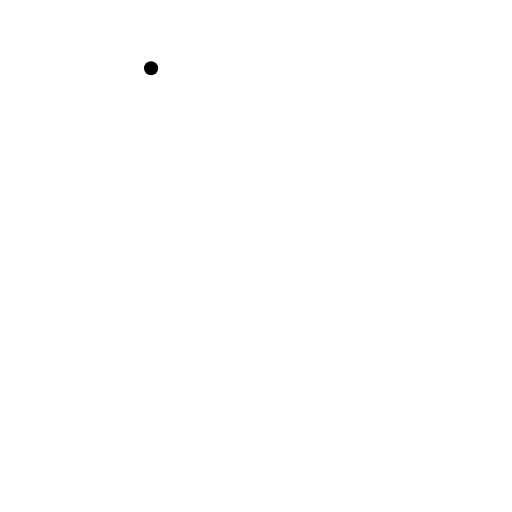
t = 0.00 s
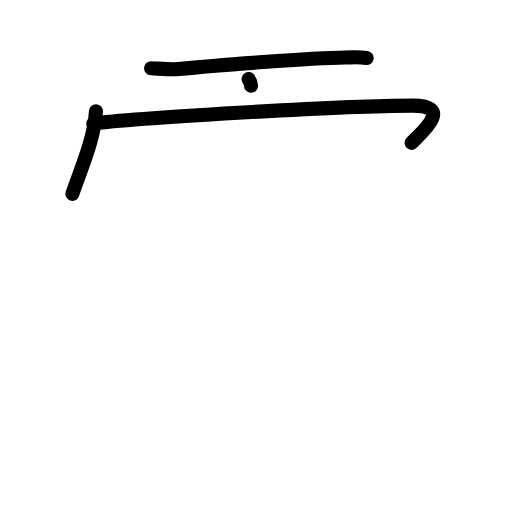
t = 3.20 s
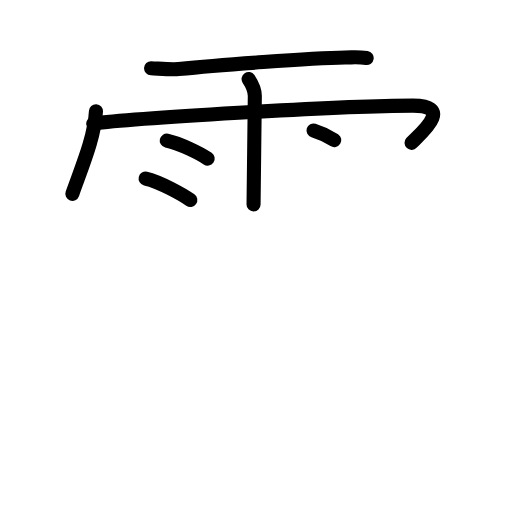
t = 6.40 s
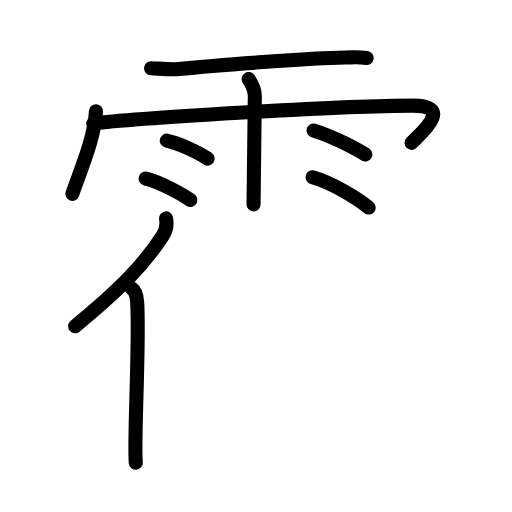
t = 9.60 s
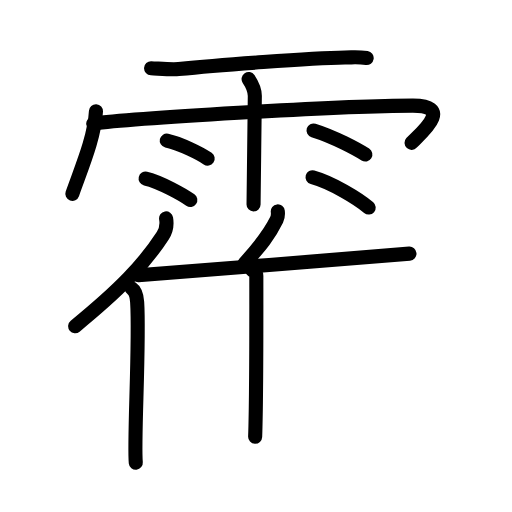
t = 12.80 s
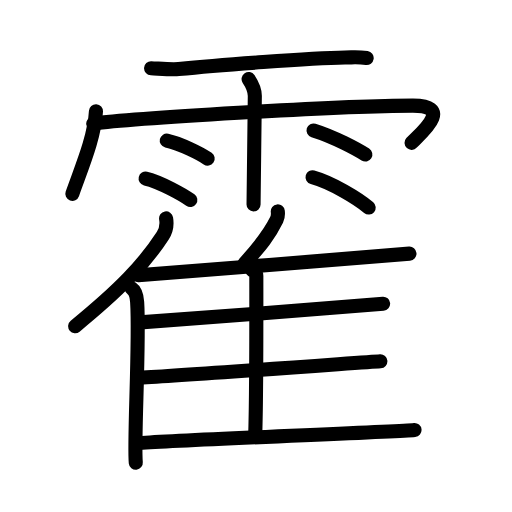
t = 16.00 s

The animated SVG that drew these frames (rendered in a browser with its animation timeline set to each time). Animation: 39 SMIL elements (animate=39); one cycle of 16.00 s.

<?xml version="1.0" encoding="UTF-8"?>
<!--
AniKanjiVG is licensed by CC-BY-SA Paul C. Sommerhoff (https://bitbucket.org/sommerhoff/anikanjivg).
AniKanjiVG uses KanjiVG which is licensed by CC-BY-SA Ulrich Apel (http://kanjivg.tagaini.net).
See also http://creativecommons.org/licenses/by-sa/3.0/
-->
<svg xmlns:kvg='http://kanjivg.tagaini.net' xmlns='http://www.w3.org/2000/svg' width='109' height='109' viewBox='0 0 109 109' style='fill:none;stroke:#000000;stroke-width:3;stroke-linecap:round;stroke-linejoin:round;' id="kvg:kanji_0970d"><g id="kvg:0970d" kvg:element="霍"><g id="kvg:0970d-g1" kvg:element="雨" kvg:variant="true" kvg:position="top" kvg:radical="general"><path id="kvg:0970d-s1" kvg:type="㇐" d="M32.16,14.53c1.54,0.06,4.39,0.32,5.88,0.17c8.01-0.81,28.18-2.33,35.39-2.45c2.1-0.03,2.7-0.16,4.63,0.11"><animate attributeName="d" begin="0.0s" dur="0.3333333333333333s" from="M32.16,14.53C32.16,14.53,32.16,14.53,32.16,14.53" to="M32.16,14.53c1.54,0.06,4.39,0.32,5.88,0.17" />
<animate attributeName="d" begin="0.3333333333333333s" dur="0.3333333333333333s" from="M32.16,14.53c1.54,0.06,4.39,0.32,5.88,0.17c0,0,0,0,0,0,0" to="M32.16,14.53c1.54,0.06,4.39,0.32,5.88,0.17c8.01-0.81,28.18-2.33,35.39-2.45" />
<animate attributeName="d" begin="0.6666666666666666s" dur="0.3333333333333333s" from="M32.16,14.53c1.54,0.06,4.39,0.32,5.88,0.17c8.01-0.81,28.18-2.33,35.39-2.45c0,0,0,0,0,0,0" to="M32.16,14.53c1.54,0.06,4.39,0.32,5.88,0.17c8.01-0.81,28.18-2.33,35.39-2.45c2.1-0.03,2.7-0.16,4.63,0.11" />
</path>
<path id="kvg:0970d-s2" kvg:type="㇔/㇑" d="M20.43,23.67c-0.31,5.64-3.02,11.89-5.03,17.59"><animate attributeName="d" begin="1.0s" dur="1.0s" from="M20.43,23.67C20.43,23.67,20.43,23.67,20.43,23.67" to="M20.43,23.67c-0.31,5.64-3.02,11.89-5.03,17.59" />
<animate attributeName="d" begin="0s" dur="1.0s" from="M-100,-100" to="M-100,-100" />
</path>
<path id="kvg:0970d-s3" kvg:type="㇖b/㇆" d="M19.85,26.32c7.4-1.02,52.34-3.84,68.05-3.84c9.1,0,1.17,6.33-0.28,7.93"><animate attributeName="d" begin="2.0s" dur="0.5s" from="M19.85,26.32C19.85,26.32,19.85,26.32,19.85,26.32" to="M19.85,26.32c7.4-1.02,52.34-3.84,68.05-3.84" />
<animate attributeName="d" begin="2.5s" dur="0.5s" from="M19.85,26.32c7.4-1.02,52.34-3.84,68.05-3.84c0,0,0,0,0,0,0" to="M19.85,26.32c7.4-1.02,52.34-3.84,68.05-3.84c9.1,0,1.17,6.33-0.28,7.93" />
<animate attributeName="d" begin="0s" dur="2.0s" from="M-100,-100" to="M-100,-100" />
</path>
<path id="kvg:0970d-s4" kvg:type="㇑" d="M52.92,16.82c0.91,1.36,1.31,2.26,1.33,3.6c0.01,0.48-0.27,21.77-0.27,23.09"><animate attributeName="d" begin="3.0s" dur="0.5s" from="M52.92,16.82C52.92,16.82,52.92,16.82,52.92,16.82" to="M52.92,16.82c0.91,1.36,1.31,2.26,1.33,3.6" />
<animate attributeName="d" begin="3.5s" dur="0.5s" from="M52.92,16.82c0.91,1.36,1.31,2.26,1.33,3.6c0,0,0,0,0,0,0" to="M52.92,16.82c0.91,1.36,1.31,2.26,1.33,3.6c0.01,0.48-0.27,21.77-0.27,23.09" />
<animate attributeName="d" begin="0s" dur="3.0s" from="M-100,-100" to="M-100,-100" />
</path>
<path id="kvg:0970d-s5" kvg:type="㇔" d="M35.5,29.93c2.99,0.68,7.08,2.71,8.71,3.83"><animate attributeName="d" begin="4.0s" dur="1.0s" from="M35.5,29.93C35.5,29.93,35.5,29.93,35.5,29.93" to="M35.5,29.93c2.99,0.68,7.08,2.71,8.71,3.83" />
<animate attributeName="d" begin="0s" dur="4.0s" from="M-100,-100" to="M-100,-100" />
</path>
<path id="kvg:0970d-s6" kvg:type="㇔" d="M31,38.01c3.08,0.72,7.84,3.37,9.52,4.57"><animate attributeName="d" begin="5.0s" dur="1.0s" from="M31,38.01C31,38.01,31,38.01,31,38.01" to="M31,38.01c3.08,0.72,7.84,3.37,9.52,4.57" />
<animate attributeName="d" begin="0s" dur="5.0s" from="M-100,-100" to="M-100,-100" />
</path>
<path id="kvg:0970d-s7" kvg:type="㇔" d="M66.75,27.77c4.35,1.34,9.29,4.02,11.03,5.13"><animate attributeName="d" begin="6.0s" dur="1.0s" from="M66.75,27.77C66.75,27.77,66.75,27.77,66.75,27.77" to="M66.75,27.77c4.35,1.34,9.29,4.02,11.03,5.13" />
<animate attributeName="d" begin="0s" dur="6.0s" from="M-100,-100" to="M-100,-100" />
</path>
<path id="kvg:0970d-s8" kvg:type="㇔" d="M66.54,37.73c4.11,1.14,9.71,4.56,11.95,6.46"><animate attributeName="d" begin="7.0s" dur="1.0s" from="M66.54,37.73C66.54,37.73,66.54,37.73,66.54,37.73" to="M66.54,37.73c4.11,1.14,9.71,4.56,11.95,6.46" />
<animate attributeName="d" begin="0s" dur="7.0s" from="M-100,-100" to="M-100,-100" />
</path>
</g>
<g id="kvg:0970d-g2" kvg:element="隹" kvg:position="bottom"><g id="kvg:0970d-g3" kvg:element="亻" kvg:variant="true" kvg:original="人"><path id="kvg:0970d-s9" kvg:type="㇒" d="M35.36,46.5c0.2,1.15-0.06,2.66-0.7,3.65c-4.09,6.3-9.28,11.62-18.66,19.29"><animate attributeName="d" begin="8.0s" dur="0.5s" from="M35.36,46.5C35.36,46.5,35.36,46.5,35.36,46.5" to="M35.36,46.5c0.2,1.15-0.06,2.66-0.7,3.65" />
<animate attributeName="d" begin="8.5s" dur="0.5s" from="M35.36,46.5c0.2,1.15-0.06,2.66-0.7,3.65c0,0,0,0,0,0,0" to="M35.36,46.5c0.2,1.15-0.06,2.66-0.7,3.65c-4.09,6.3-9.28,11.62-18.66,19.29" />
<animate attributeName="d" begin="0s" dur="8.0s" from="M-100,-100" to="M-100,-100" />
</path>
<path id="kvg:0970d-s10" kvg:type="㇑" d="M28.02,61.41c0.92,0.62,1.12,1.98,1.18,2.94c0.55,8.57-0.75,29.69-0.29,34.15"><animate attributeName="d" begin="9.0s" dur="0.5s" from="M28.02,61.41C28.02,61.41,28.02,61.41,28.02,61.41" to="M28.02,61.41c0.92,0.62,1.12,1.98,1.18,2.94" />
<animate attributeName="d" begin="9.5s" dur="0.5s" from="M28.02,61.41c0.92,0.62,1.12,1.98,1.18,2.94c0,0,0,0,0,0,0" to="M28.02,61.41c0.92,0.62,1.12,1.98,1.18,2.94c0.55,8.57-0.75,29.69-0.29,34.15" />
<animate attributeName="d" begin="0s" dur="9.0s" from="M-100,-100" to="M-100,-100" />
</path>
</g>
<path id="kvg:0970d-s11" kvg:type="㇒" d="M59.14,45c0.07,0.57-0.02,1.31-0.25,1.8c-1.5,3.1-3.4,5.5-6.83,9.28"><animate attributeName="d" begin="10.0s" dur="0.5s" from="M59.14,45C59.14,45,59.14,45,59.14,45" to="M59.14,45c0.07,0.57-0.02,1.31-0.25,1.8" />
<animate attributeName="d" begin="10.5s" dur="0.5s" from="M59.14,45c0.07,0.57-0.02,1.31-0.25,1.8c0,0,0,0,0,0,0" to="M59.14,45c0.07,0.57-0.02,1.31-0.25,1.8c-1.5,3.1-3.4,5.5-6.83,9.28" />
<animate attributeName="d" begin="0s" dur="10.0s" from="M-100,-100" to="M-100,-100" />
</path>
<path id="kvg:0970d-s12" kvg:type="㇐b" d="M29.44,58.59c10.65-0.81,53.16-4.16,57.73-4.6"><animate attributeName="d" begin="11.0s" dur="1.0s" from="M29.44,58.59C29.44,58.59,29.44,58.59,29.44,58.59" to="M29.44,58.59c10.65-0.81,53.16-4.16,57.73-4.6" />
<animate attributeName="d" begin="0s" dur="11.0s" from="M-100,-100" to="M-100,-100" />
</path>
<path id="kvg:0970d-s13" kvg:type="㇑a" d="M53.65,57.48c0.51,0.32,0.92,0.75,0.92,1.3c0,5.56,0.06,25.45-0.25,34.2"><animate attributeName="d" begin="12.0s" dur="0.5s" from="M53.65,57.48C53.65,57.48,53.65,57.48,53.65,57.48" to="M53.65,57.48c0.51,0.32,0.92,0.75,0.92,1.3" />
<animate attributeName="d" begin="12.5s" dur="0.5s" from="M53.65,57.48c0.51,0.32,0.92,0.75,0.92,1.3c0,0,0,0,0,0,0" to="M53.65,57.48c0.51,0.32,0.92,0.75,0.92,1.3c0,5.56,0.06,25.45-0.25,34.2" />
<animate attributeName="d" begin="0s" dur="12.0s" from="M-100,-100" to="M-100,-100" />
</path>
<path id="kvg:0970d-s14" kvg:type="㇐b" d="M29.86,68.63c10.05-0.67,47.39-3.61,51.7-3.98"><animate attributeName="d" begin="13.0s" dur="1.0s" from="M29.86,68.63C29.86,68.63,29.86,68.63,29.86,68.63" to="M29.86,68.63c10.05-0.67,47.39-3.61,51.7-3.98" />
<animate attributeName="d" begin="0s" dur="13.0s" from="M-100,-100" to="M-100,-100" />
</path>
<path id="kvg:0970d-s15" kvg:type="㇐b" d="M29.64,80.42c10.6-0.56,46.79-3.21,51.34-3.51"><animate attributeName="d" begin="14.0s" dur="1.0s" from="M29.64,80.42C29.64,80.42,29.64,80.42,29.64,80.42" to="M29.64,80.42c10.6-0.56,46.79-3.21,51.34-3.51" />
<animate attributeName="d" begin="0s" dur="14.0s" from="M-100,-100" to="M-100,-100" />
</path>
<path id="kvg:0970d-s16" kvg:type="㇐b" d="M29.64,94.33c10.65-0.81,54.04-2.35,58.61-2.79"><animate attributeName="d" begin="15.0s" dur="1.0s" from="M29.64,94.33C29.64,94.33,29.64,94.33,29.64,94.33" to="M29.64,94.33c10.65-0.81,54.04-2.35,58.61-2.79" />
<animate attributeName="d" begin="0s" dur="15.0s" from="M-100,-100" to="M-100,-100" />
</path>
</g>
</g>
</svg>
